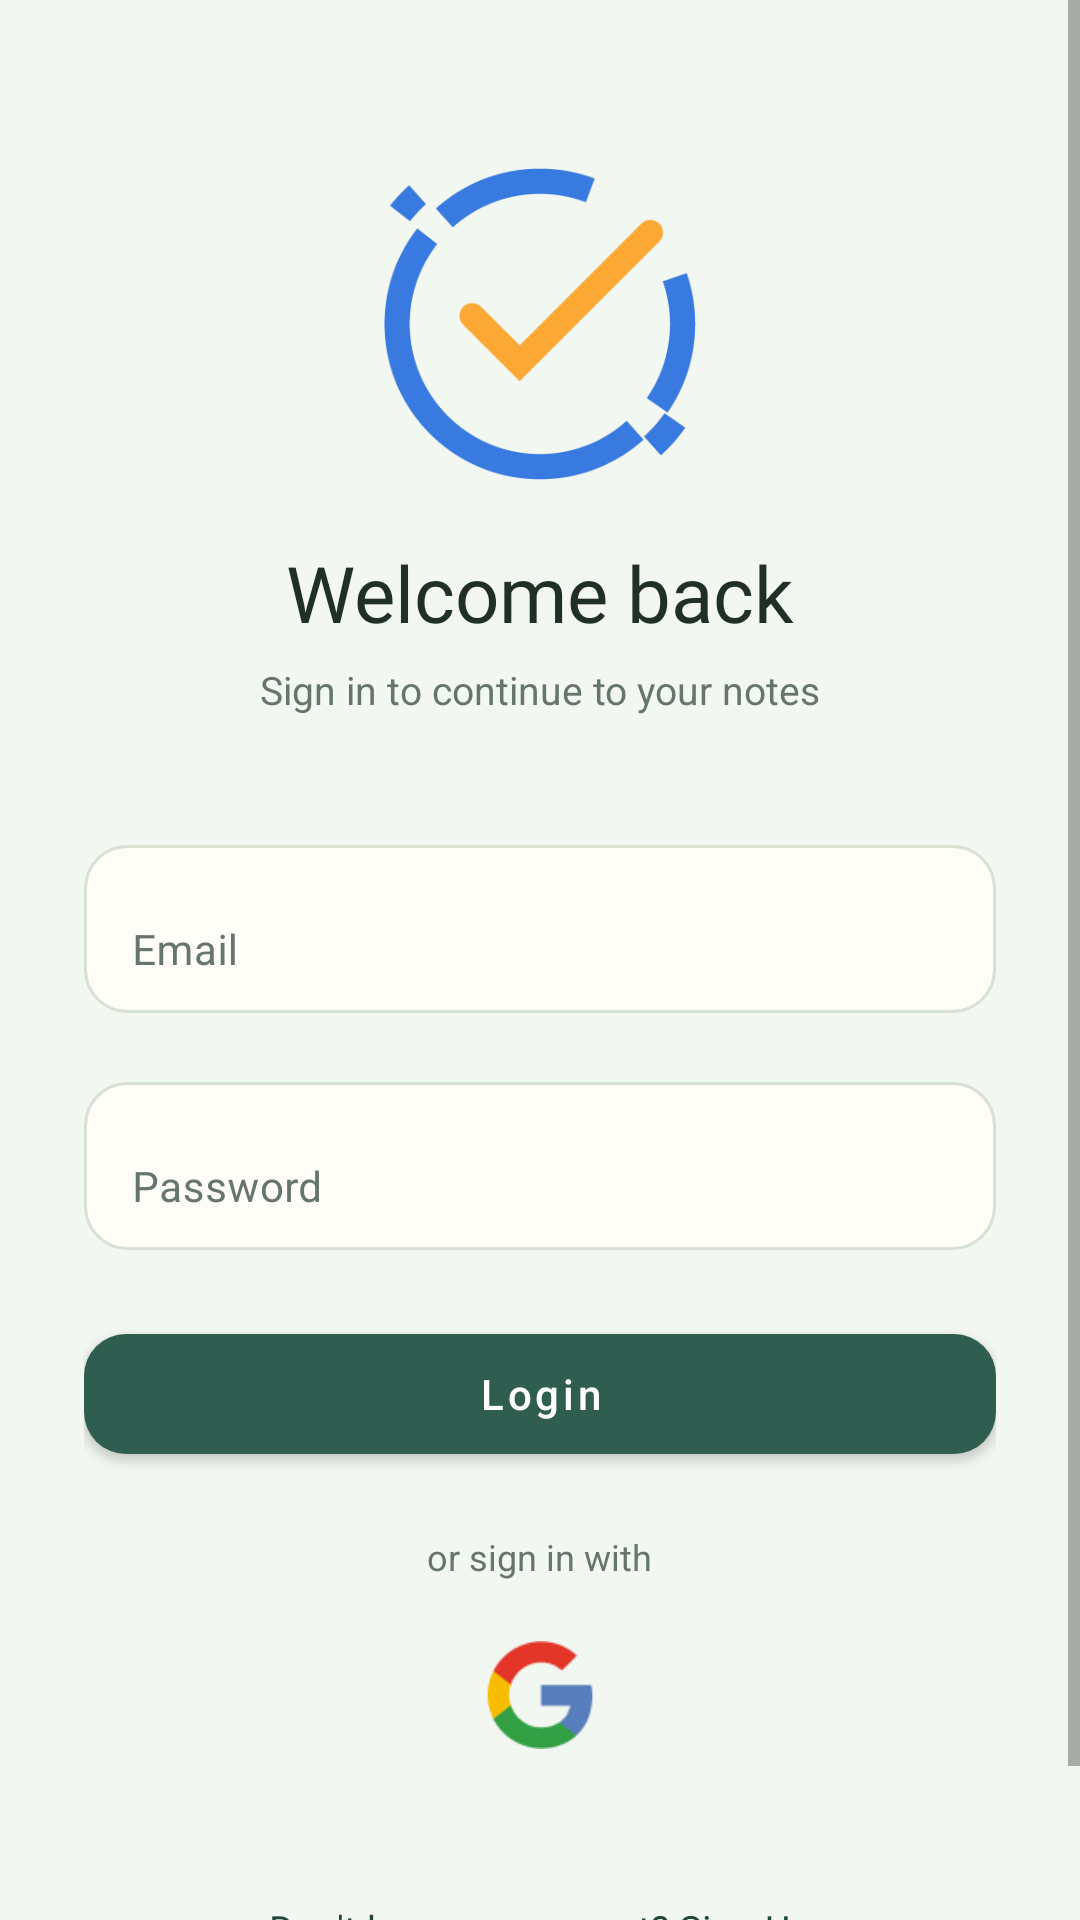

Produce the Android XML layout that renders to this screen, including the resource entries it uses.
<!-- AndroidManifest.xml: application theme Theme.TodoListApp -->
<!-- res/layout/activity_login.xml -->
<?xml version="1.0" encoding="utf-8"?>
<ScrollView xmlns:android="http://schemas.android.com/apk/res/android"
    xmlns:app="http://schemas.android.com/apk/res-auto"
    android:layout_width="match_parent"
    android:layout_height="match_parent"
    android:fillViewport="true"
    android:background="@color/surface_nature">

    <LinearLayout
        android:layout_width="match_parent"
        android:layout_height="wrap_content"
        android:minHeight="600dp"
        android:orientation="vertical"
        android:gravity="center_horizontal"
        android:paddingStart="28dp"
        android:paddingEnd="28dp"
        android:paddingTop="56dp"
        android:paddingBottom="28dp">

        <ImageView
            android:id="@+id/imageView"
            android:layout_width="104dp"
            android:layout_height="104dp"
            android:src="@drawable/ic_"
            android:contentDescription="@string/app_name" />

        <TextView
            android:id="@+id/sayWelcome"
            android:layout_width="wrap_content"
            android:layout_height="wrap_content"
            android:layout_marginTop="20dp"
            android:text="@string/welcome_back"
            android:textColor="@color/text_primary"
            android:textSize="26sp"
            android:fontFamily="@font/inter_semibold" />

        <TextView
            android:layout_width="wrap_content"
            android:layout_height="wrap_content"
            android:layout_marginTop="6dp"
            android:text="Sign in to continue to your notes"
            android:textColor="@color/text_secondary"
            android:textSize="13sp" />

        <com.google.android.material.textfield.TextInputLayout
            android:id="@+id/emailLayout"
            android:layout_width="match_parent"
            android:layout_height="wrap_content"
            android:layout_marginTop="32dp"
            android:hint="@string/email"
            android:textColorHint="@color/text_secondary"
            app:boxBackgroundMode="none"
            app:hintTextColor="@color/text_secondary">
            <com.google.android.material.textfield.TextInputEditText
                android:id="@+id/emailInput"
                android:layout_width="match_parent"
                android:layout_height="56dp"
                android:background="@drawable/rounded_input"
                android:inputType="textEmailAddress"
                android:textColor="@color/text_primary"
                android:textColorHint="@color/text_secondary"
                android:textSize="14sp" />
        </com.google.android.material.textfield.TextInputLayout>

        <com.google.android.material.textfield.TextInputLayout
            android:id="@+id/PasswordLayout"
            android:layout_width="match_parent"
            android:layout_height="wrap_content"
            android:layout_marginTop="12dp"
            android:hint="@string/password"
            android:textColorHint="@color/text_secondary"
            app:boxBackgroundMode="none"
            app:hintTextColor="@color/text_secondary">
            <com.google.android.material.textfield.TextInputEditText
                android:id="@+id/passwordInput"
                android:layout_width="match_parent"
                android:layout_height="56dp"
                android:background="@drawable/rounded_input"
                android:inputType="textPassword"
                android:textColor="@color/text_primary"
                android:textColorHint="@color/text_secondary"
                android:textSize="14sp" />
        </com.google.android.material.textfield.TextInputLayout>

        <com.google.android.material.button.MaterialButton
            android:id="@+id/btnLogin"
            android:layout_width="match_parent"
            android:layout_height="52dp"
            android:layout_marginTop="22dp"
            android:text="@string/login"
            android:textColor="@color/white"
            android:textAllCaps="false"
            android:textSize="14sp"
            app:backgroundTint="@color/forest"
            app:cornerRadius="14dp" />

        <TextView
            android:id="@+id/orSign"
            android:layout_width="wrap_content"
            android:layout_height="wrap_content"
            android:layout_marginTop="20dp"
            android:text="@string/or_sign_in_with"
            android:textColor="@color/text_secondary"
            android:textSize="12sp" />

        <ImageView
            android:id="@+id/signGoogle"
            android:layout_width="52dp"
            android:layout_height="52dp"
            android:layout_marginTop="12dp"
            android:padding="8dp"
            android:src="@drawable/img_"
            android:contentDescription="Google" />

        <Space android:layout_width="1dp" android:layout_height="28dp" />

        <TextView
            android:id="@+id/toSignUp"
            android:layout_width="wrap_content"
            android:layout_height="48dp"
            android:gravity="center"
            android:paddingStart="12dp"
            android:paddingEnd="12dp"
            android:text="@string/sign_up"
            android:textColor="@color/forest_dark"
            android:textSize="13sp"
            android:fontFamily="@font/inter_semibold" />

        <ImageView
            android:id="@+id/canvas"
            android:layout_width="1dp"
            android:layout_height="1dp"
            android:visibility="invisible" />
    </LinearLayout>
</ScrollView>
<!-- resources referenced by this layout -->
<resources>
  <color name="forest">#2F5D50</color>
  <color name="forest_dark">#21463C</color>
  <color name="surface_nature">#F3F7F1</color>
  <color name="text_primary">#203029</color>
  <color name="text_secondary">#66756D</color>
  <color name="white">#FFFFFFFF</color>
  <!-- drawable ic_: png bitmap (drawable-hdpi, 3794 bytes) -->
  <!-- drawable img_: png bitmap (drawable-mdpi, 1447 bytes) -->
  <!-- drawable rounded_input (drawable) -->
  <?xml version="1.0" encoding="utf-8"?>
  <selector xmlns:android="http://schemas.android.com/apk/res/android">
      <item android:state_focused="true">
          <shape android:shape="rectangle">
              <solid android:color="@color/paper" />
              <stroke android:width="2dp" android:color="@color/forest" />
              <corners android:radius="14dp" />
              <padding android:left="14dp" android:top="12dp" android:right="14dp" android:bottom="12dp" />
          </shape>
      </item>
      <item>
          <shape android:shape="rectangle">
              <solid android:color="@color/paper" />
              <stroke android:width="1dp" android:color="@color/divider_nature" />
              <corners android:radius="14dp" />
              <padding android:left="14dp" android:top="12dp" android:right="14dp" android:bottom="12dp" />
          </shape>
      </item>
  </selector>
  <string name="app_name">Lamz Notes</string>
  <string name="email">Email</string>
  <string name="login">Login</string>
  <string name="or_sign_in_with">or sign in with</string>
  <string name="password">Password</string>
  <string name="sign_up">Don\'t have an account? Sign Up</string>
  <string name="welcome_back">Welcome back</string>
  <style name="Theme.TodoListApp" parent="Theme.MaterialComponents.DayNight.NoActionBar">
          
          <item name="colorPrimary">@color/color_1</item>
          <item name="colorPrimaryVariant">@color/purple_700</item>
          <item name="colorOnPrimary">@color/white</item>
          
          <item name="colorSecondary">@color/teal_200</item>
          <item name="colorSecondaryVariant">@color/teal_700</item>
          <item name="colorOnSecondary">@color/black</item>
          
          <item name="android:statusBarColor">?attr/colorPrimaryVariant</item>
          <item name="android:navigationBarColor">@color/color_2</item>
          
      </style>
  <color name="paper">#FFFDF7</color>
  <color name="divider_nature">#D7E1D4</color>
  <color name="color_1">#FFFDF7</color>
  <color name="purple_700">#2F5D50</color>
  <color name="teal_200">#BFD8BD</color>
  <color name="teal_700">#557A61</color>
  <color name="black">#1F2D27</color>
  <color name="color_2">#F3F7F1</color>
</resources>
